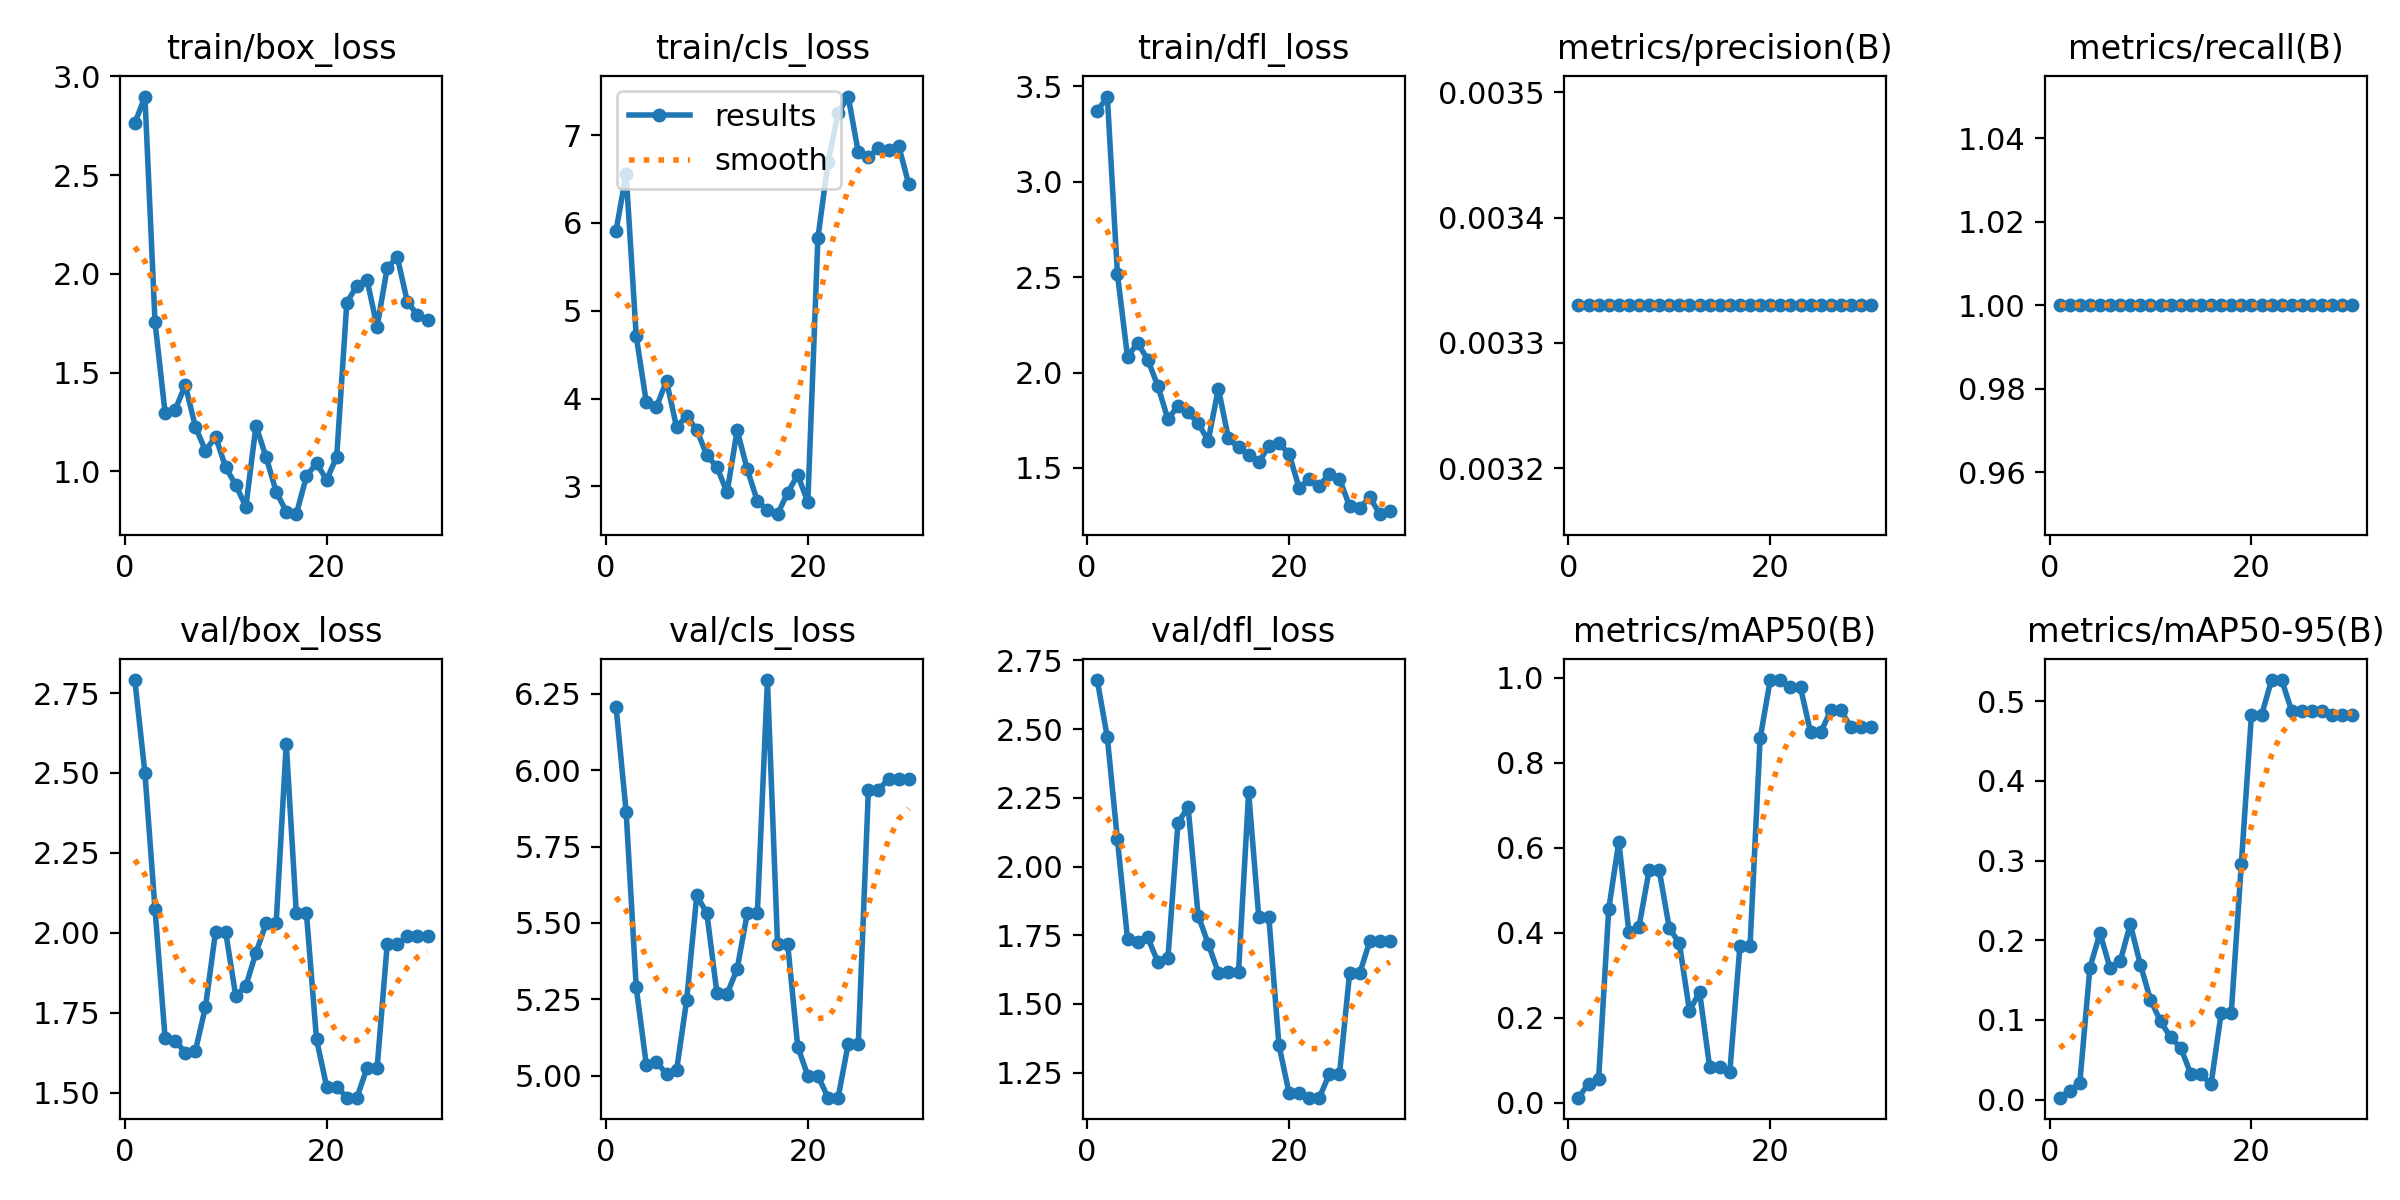

The data file committed next to this chart (first rows):
epoch, train/box_loss, train/cls_loss, train/dfl_loss, metrics/precision(B), metrics/recall(B), metrics/mAP50(B), metrics/mAP50-95(B), val/box_loss, val/cls_loss, val/dfl_loss, lr/pg0, lr/pg1, lr/pg2
1, 2.762, 5.912, 3.37, 0.00333, 1, 0.01188, 0.0024, 2.791, 6.208, 2.679, 4e-05, 4e-05, 4e-05
2, 2.898, 6.558, 3.447, 0.00333, 1, 0.04473, 0.01083, 2.5, 5.864, 2.47, 9.67e-05, 9.67e-05, 9.67e-05
3, 1.755, 4.712, 2.517, 0.00333, 1, 0.05549, 0.02105, 2.074, 5.289, 2.099, 0.0001494, 0.0001494, 0.0001494
4, 1.295, 3.957, 2.082, 0.00333, 1, 0.4555, 0.1656, 1.67, 5.036, 1.737, 0.0001982, 0.0001982, 0.0001982
5, 1.312, 3.904, 2.155, 0.00333, 1, 0.6145, 0.209, 1.662, 5.046, 1.725, 0.000243, 0.000243, 0.000243
6, 1.437, 4.2, 2.068, 0.00333, 1, 0.4018, 0.1648, 1.625, 5.005, 1.742, 0.0002839, 0.0002839, 0.0002839
7, 1.225, 3.674, 1.93, 0.00333, 1, 0.4142, 0.1735, 1.63, 5.018, 1.653, 0.0003208, 0.0003208, 0.0003208
8, 1.104, 3.803, 1.756, 0.00333, 1, 0.5469, 0.2202, 1.768, 5.248, 1.666, 0.0003537, 0.0003537, 0.0003537
9, 1.175, 3.641, 1.825, 0.00333, 1, 0.5478, 0.1693, 2.004, 5.59, 2.159, 0.0003827, 0.0003827, 0.0003827
10, 1.02, 3.355, 1.791, 0.00333, 1, 0.4111, 0.1253, 2.002, 5.531, 2.217, 0.0004077, 0.0004077, 0.0004077
11, 0.9307, 3.22, 1.734, 0.00333, 1, 0.3756, 0.09821, 1.802, 5.269, 1.821, 0.0004288, 0.0004288, 0.0004288
12, 0.8203, 2.931, 1.644, 0.00333, 1, 0.2159, 0.07805, 1.834, 5.267, 1.719, 0.0004459, 0.0004459, 0.0004459
13, 1.231, 3.638, 1.917, 0.00333, 1, 0.2608, 0.0651, 1.937, 5.35, 1.614, 0.000459, 0.000459, 0.000459
14, 1.073, 3.195, 1.655, 0.00333, 1, 0.08392, 0.03189, 2.029, 5.531, 1.617, 0.0004682, 0.0004682, 0.0004682
15, 0.8974, 2.832, 1.608, 0.00333, 1, 0.08392, 0.03189, 2.029, 5.531, 1.617, 0.0004734, 0.0004734, 0.0004734
16, 0.7964, 2.732, 1.569, 0.00333, 1, 0.07332, 0.01911, 2.592, 6.295, 2.27, 0.0004747, 0.0004747, 0.0004747
17, 0.783, 2.683, 1.529, 0.00333, 1, 0.3691, 0.1084, 2.061, 5.432, 1.817, 0.000472, 0.000472, 0.000472
18, 0.9751, 2.927, 1.615, 0.00333, 1, 0.3691, 0.1084, 2.061, 5.432, 1.817, 0.0004653, 0.0004653, 0.0004653
19, 1.042, 3.132, 1.629, 0.00333, 1, 0.8574, 0.2955, 1.666, 5.095, 1.351, 0.0004547, 0.0004547, 0.0004547
20, 0.9565, 2.821, 1.575, 0.00333, 1, 0.995, 0.4825, 1.519, 5, 1.177, 0.0004401, 0.0004401, 0.0004401
21, 1.074, 5.83, 1.395, 0.00333, 1, 0.995, 0.4825, 1.519, 5, 1.177, 0.0004216, 0.0004216, 0.0004216
22, 1.854, 6.691, 1.442, 0.00333, 1, 0.9775, 0.5266, 1.484, 4.928, 1.159, 0.0003991, 0.0003991, 0.0003991
23, 1.939, 7.254, 1.407, 0.00333, 1, 0.9775, 0.5266, 1.484, 4.928, 1.159, 0.0003726, 0.0003726, 0.0003726
24, 1.971, 7.44, 1.468, 0.00333, 1, 0.8716, 0.4875, 1.577, 5.104, 1.245, 0.0003422, 0.0003422, 0.0003422
25, 1.732, 6.804, 1.444, 0.00333, 1, 0.8716, 0.4875, 1.577, 5.104, 1.245, 0.0003078, 0.0003078, 0.0003078
26, 2.03, 6.748, 1.299, 0.00333, 1, 0.9237, 0.488, 1.963, 5.936, 1.611, 0.0002695, 0.0002695, 0.0002695
27, 2.085, 6.855, 1.289, 0.00333, 1, 0.9237, 0.488, 1.963, 5.936, 1.611, 0.0002272, 0.0002272, 0.0002272
28, 1.858, 6.829, 1.346, 0.00333, 1, 0.8837, 0.4823, 1.988, 5.971, 1.728, 0.0001809, 0.0001809, 0.0001809
29, 1.792, 6.881, 1.258, 0.00333, 1, 0.8837, 0.4823, 1.988, 5.971, 1.728, 0.0001307, 0.0001307, 0.0001307
30, 1.767, 6.44, 1.274, 0.00333, 1, 0.8837, 0.4823, 1.988, 5.971, 1.728, 7.654e-05, 7.654e-05, 7.654e-05
